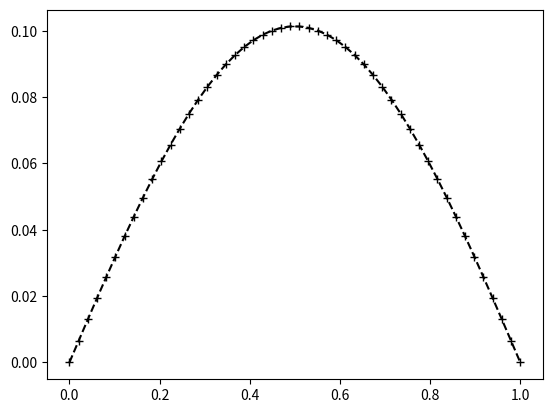

Write Python code to recreate this figure.
# -*- coding: utf-8 -*-
"""
Created on Wed Mar 18 10:42:55 2020

One element and linear problem

[redacted]
"""

import numpy as np
import matplotlib.pyplot as plt


# Parameters
x_min = 0.
x_max = 1.
nb_nodes = 50
force = 0.1
#stiffness_coefficient = 100e9 # tipically for a steel
stiffness_coefficient = 1

integration_points_order1 = [[0,2],]
integration_points_order3 = [[-0.577350269189625, 1], [+0.577350269189625, 1]]
integration_points_order5 = [[-0.774596669241483, 0.555555555555556],
                             [0.0, 0.888888888888889],
                             [+0.774596669241483, 0.555555555555556]]
integration_points_order7 = [[-0.861136311594052, 0.347854845137454],
                             [-0.339981043584856, 0.652145154862545],
                             [+0.861136311594052, 0.347854845137454],
                             [+0.339981043584856, 0.652145154862545]]


# ========== Shape funtions ==========

def shape_function_1d(index_node, xi):
    """
    The choosen convention is the reference element between [-1,1].
    index_node is the local index inside the element.
    xi is the local coordinate in the element
    """
    shape = [(1.-xi)/2, (1.+xi)/2]
    return shape[index_node]


def shape_function_prime_1d(index_node, xi):
    """
    The choosen convention is the reference element between [-1,1].
    index_node is the local index inside the element.
    """
    shape = [-1./2, 1./2]
    return shape[index_node]


def generate_mesh():
    """
    Generate the mesh with numpy for a 1d beam with nb_nodes nodes.
    """
    mesh = np.linspace(x_min, x_max, nb_nodes)
    element_connect = np.array([np.arange(0, nb_nodes-1, dtype=int), 
                                np.arange(1, nb_nodes,   dtype=int)]).T
    return mesh, element_connect


def hooke_material_law(epsilon):
    sigma = stiffness_coefficient*epsilon
    return sigma

def volumic_force(x):
    return np.sin(np.pi*x)

def assemble(mesh, element_connect, u0, integration_points):
    """
    Assemble matrix and vector using first order finite element.
    Element is 1d bar.
    Numerical integration is here degenerated to element length.
    """
    # Initialise stiffness matrix and force vector
    K = np.zeros((np.prod(mesh.shape), np.prod(mesh.shape)), dtype=float)
    F = np.zeros(np.prod(mesh.shape), dtype=float)
    # Fill them by looping on elements
    # The physics is div(\sigma) + f = 0
    # \int_\omega \sigma*\phi_prime = \int_\omega f*\phi
    # with \phi the test fonction and \omega the element.
    # We discretize u while using the Ritz method and
    # then u = \sum u_i \phi_i
    # using the same \phi as test function.
    for nodes_in_element in element_connect:
        J = 0.5*(mesh[nodes_in_element[1]]-mesh[nodes_in_element[0]])
        for i_local, i in enumerate(nodes_in_element):
            for j_local, j in enumerate(nodes_in_element):
                for int_point in integration_points:
                    xi = int_point[0]
                    weight = int_point[1]
                    Dphi_i = shape_function_prime_1d(i_local, xi)/J
                    Dphi_j = shape_function_prime_1d(j_local, xi)/J
                    K[j, i] += weight*stiffness_coefficient*Dphi_i*Dphi_j*J;

    # We find F by calculating
    # F_i = \int_\omega f*\phi_i
    for nodes_in_element in element_connect:
        J = 0.5*(mesh[nodes_in_element[1]]-mesh[nodes_in_element[0]])
        for i_local, i in enumerate(nodes_in_element):
            for int_point in integration_points:
                xi = int_point[0]
                weight = int_point[1]
                x = mesh[nodes_in_element[0]] + 0.5*(xi+1)*(mesh[nodes_in_element[1]]-mesh[nodes_in_element[0]])
                f = volumic_force(x)
                phi_i = shape_function_1d(i_local, xi)
                F[i] += weight*f*phi_i*J;

    # We add -\int u0 \phi_i to F_i
    for nodes_in_element in element_connect:
        J = 0.5*(mesh[nodes_in_element[1]]-mesh[nodes_in_element[0]])
        for i_local, i in enumerate(nodes_in_element):
            for j_local, j in enumerate(nodes_in_element):
                for int_point in integration_points:
                    xi = int_point[0]
                    weight = int_point[1]
                    Dphi_i = shape_function_prime_1d(i_local, xi)/J
                    Dphi_j = shape_function_prime_1d(j_local, xi)/J
                    F[j] -= weight*stiffness_coefficient*Dphi_i*u0[i]*Dphi_j*J;

    # Add boundary conditions
    for j in range(0, nb_nodes):
        K[0, j] = 0
    K[0,0] = 1
    for j in range(0, nb_nodes):
        K[nb_nodes-1, j] = 0
    K[nb_nodes-1, nb_nodes-1] = 1

    F[0] = 0
    F[nb_nodes-1] = 0
#    F[-1] = force
    return K, F


def solve_algebric(K, F):
    du = np.linalg.solve(K, F)
    return du


def plot(mesh, u):
    plt.plot(mesh, u, "+--k", label="u")
#    plt.plot(mesh, np.sin(np.pi*mesh)/np.pi/np.pi, "+--b", label="sin(x)")
    plt.show()


def run():
    print("Start program")
    # Generate the mesh and initialize fields
    mesh, element_connect = generate_mesh()
#    u = np.zeros(mesh.shape, dtype=float)
    # Create a random u, and make sure it satisfies u(0)=u(1)=0
    u = np.random.normal(size=mesh.shape)
    u[0] = 0
    u[nb_nodes-1] = 0
    # Define and fill stiffness matrix and force vector
    K, F = assemble(mesh, element_connect, u, integration_points_order3)
    du = solve_algebric(K, F)
    u = u+du
    plot(mesh, u)

if __name__ == "__main__":
    run()
